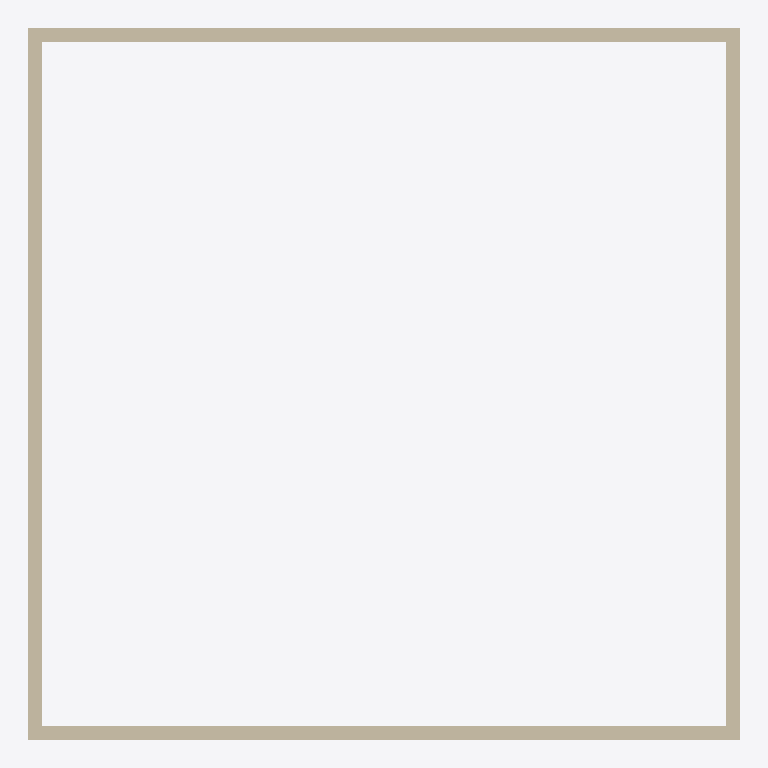
Plan cut of the same IFC building model at storey 'Nivel 1' (level 0.00 m, cut at 1.40 m), seen from above with north up, elements coloured by IFC class (only those large enough to see are counted): 4 walls (beige). Cut surfaces are drawn darker.
Extent 10.2 m × 10.2 m × 7.4 m (x, y, z). Storeys (6): Zapata B.O at -4.60 m; Zapata T.O at -4.30 m; Losa T.O at -4.00 m; Muro de cimentación T.O at -0.30 m; Nivel 1 at 0.00 m; Nivel 2 at 4.00 m. Elements (5): 4 IfcWallStandardCase, 1 IfcRoof.

HEADER;
FILE_DESCRIPTION(('ViewDefinition [CoordinationView_V2.0]'),'2;1');
FILE_NAME('0001','2023-08-02T13:56:06-05:00',(''),(''),'ODA SDAI 22.12','23.0.11.19 - Exporter 23.0.11.19 - IU alternativ','');
FILE_SCHEMA(('IFC2X3'));
ENDSEC;
DATA;
#98=IFCPROJECT('1ndkGjtor6c97SU34yjktQ',#20,'0001',$,$,'Nombre de proyecto','Estado de proyecto',(#93),#90);
#126=IFCSITE('1ndkGjtor6c97SU34yjktO',#20,'Default',$,$,#125,$,$,.ELEMENT.,(40,24,0,5493),(-3,-40,-59,-880065),0.0,$,$);
#100=IFCBUILDING('1ndkGjtor6c97SU34yjktR',#20,'',$,$,#16,$,'',.ELEMENT.,$,$,#99);
#104=IFCBUILDINGSTOREY('2qYKvFEvH4cPghyPNWjrgR',#20,'Zapata B.O',$,'Nivel:Extremo inicial 8 mm',#103,$,'Zapata B.O',.ELEMENT.,-4599.999999999999);
#108=IFCBUILDINGSTOREY('2qYKvFEvH4cPghyPNWjrgr',#20,'Zapata T.O',$,'Nivel:Extremo inicial 8 mm',#107,$,'Zapata T.O',.ELEMENT.,-4300.0);
#112=IFCBUILDINGSTOREY('2qYKvFEvH4cPghyPNWjrjP',#20,'Losa T.O',$,'Nivel:Extremo inicial 8 mm',#111,$,'Losa T.O',.ELEMENT.,-3999.9999999999995);
#116=IFCBUILDINGSTOREY('2qYKvFEvH4cPghyPNWjrjp',#20,'Muro de cimentación T.O',$,'Nivel:Extremo inicial 8 mm',#115,$,'Muro de cimentación T.O',.ELEMENT.,-299.99999999999994);
#119=IFCBUILDINGSTOREY('3Aw$FV5MbAufEo59pkoNgA',#20,'Nivel 1',$,'Nivel:Extremo inicial 8 mm',#118,$,'Nivel 1',.ELEMENT.,0.0);
#123=IFCBUILDINGSTOREY('3kSL0VGKv3gxJCujeqtuJj',#20,'Nivel 2',$,'Nivel:Extremo inicial 8 mm',#122,$,'Nivel 2',.ELEMENT.,3999.9999999999995);
#182=IFCWALLSTANDARDCASE('1xOhTJQyT5uBEIUamkAMrM',#20,'Muro básico:Genérico - 200 mm:147765',$,'Muro básico:Genérico - 200 mm',#170,#181,'147765');
#145=IFCWALLSTANDARDCASE('1xOhTJQyT5uBEIUamkAMrN',#20,'Muro básico:Genérico - 200 mm:147764',$,'Muro básico:Genérico - 200 mm',#129,#144,'147764');
#205=IFCWALLSTANDARDCASE('1xOhTJQyT5uBEIUamkAMrL',#20,'Muro básico:Genérico - 200 mm:147766',$,'Muro básico:Genérico - 200 mm',#193,#204,'147766');
#228=IFCWALLSTANDARDCASE('1xOhTJQyT5uBEIUamkAMrK',#20,'Muro básico:Genérico - 200 mm:147767',$,'Muro básico:Genérico - 200 mm',#216,#227,'147767');
ENDSEC;
